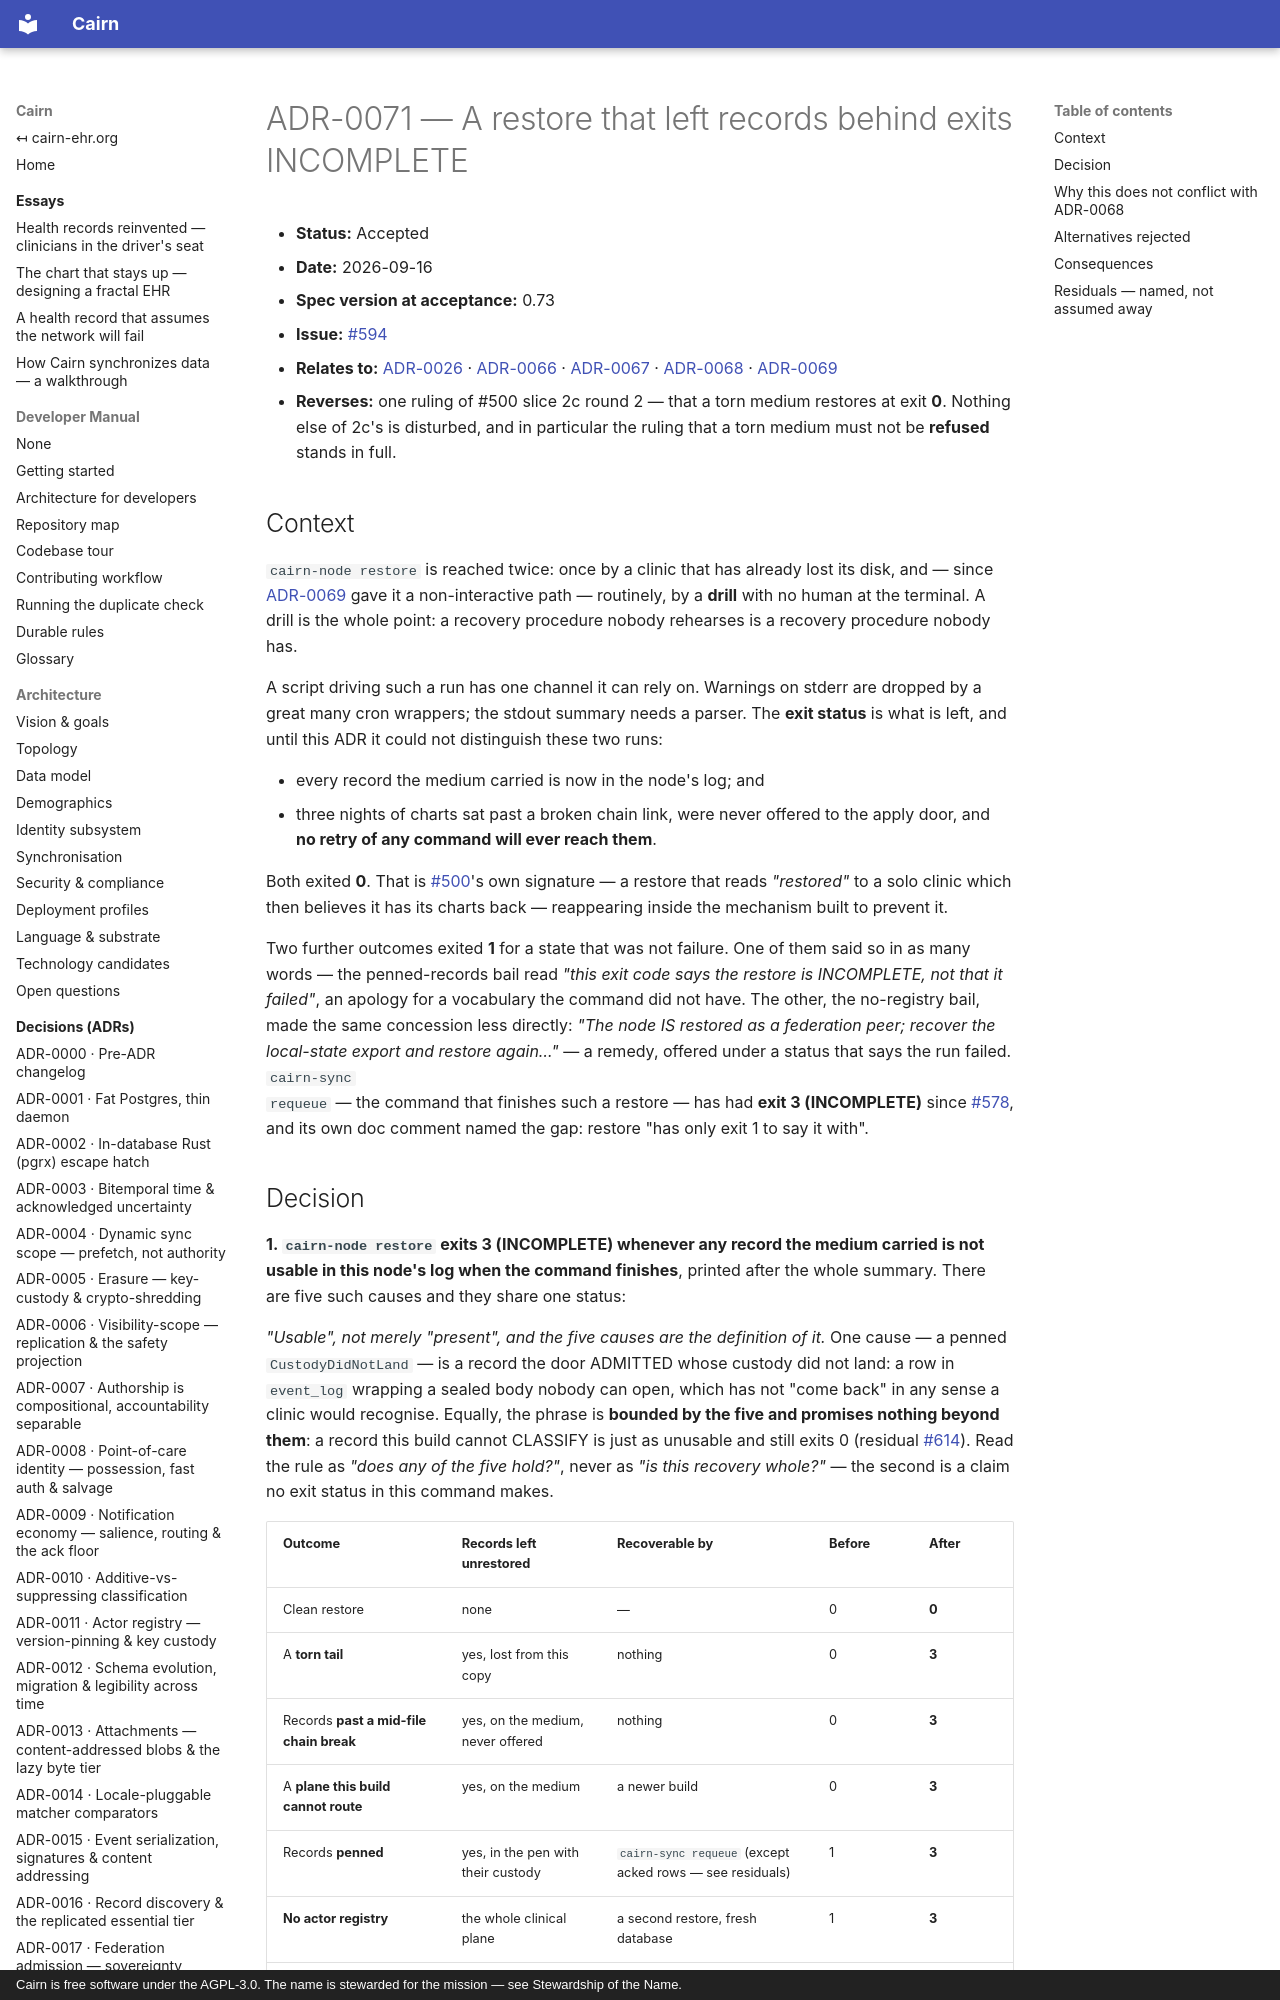

repository: cairn-ehr/cairn-ehr · page: spec/decisions/0071-a-restore-that-left-records-behind-exits-incomplete/index.html · generator: mkdocs · copyright: Cairn is free software under the AGPL-3.0. The name is stewarded for the mission — see Stewardship of the Name.

# ADR-0071 — A restore that left records behind exits INCOMPLETE

- **Status:** Accepted
- **Date:** 2026-09-16
- **Spec version at acceptance:** 0.73
- **Issue:** [#594](https://github.com/cairn-ehr/cairn-ehr/issues/594)
- **Relates to:** [ADR-0026](0026-node-durability-and-disaster-recovery.md) ·
  [ADR-0066](0066-identity-dies-with-the-disk-custody-must-not.md) ·
  [ADR-0067](0067-a-restore-reads-the-clinical-plane.md) ·
  [ADR-0068](0068-provenance-warns-never-gates-on-the-restore-path.md) ·
  [ADR-0069](0069-the-restore-takes-its-recovery-code-from-a-file.md)
- **Reverses:** one ruling of #500 slice 2c round 2 — that a torn medium restores at exit **0**.
  Nothing else of 2c's is disturbed, and in particular the ruling that a torn medium must not be
  **refused** stands in full.

## Context

`cairn-node restore` is reached twice: once by a clinic that has already lost its disk, and —
since [ADR-0069](0069-the-restore-takes-its-recovery-code-from-a-file.md) gave it a non-interactive
path — routinely, by a **drill** with no human at the terminal. A drill is the whole point: a
recovery procedure nobody rehearses is a recovery procedure nobody has.

A script driving such a run has one channel it can rely on. Warnings on stderr are dropped by a great
many cron wrappers; the stdout summary needs a parser. The **exit status** is what is left, and until
this ADR it could not distinguish these two runs:

- every record the medium carried is now in the node's log; and
- three nights of charts sat past a broken chain link, were never offered to the apply door, and
  **no retry of any command will ever reach them**.

Both exited **0**. That is [#500](https://github.com/cairn-ehr/cairn-ehr/issues/500)'s own signature —
a restore that reads *"restored"* to a solo clinic which then believes it has its charts back —
reappearing inside the mechanism built to prevent it.

Two further outcomes exited **1** for a state that was not failure. One of them said so in as many
words — the penned-records bail read *"this exit code says the restore is INCOMPLETE, not that it
failed"*, an apology for a vocabulary the command did not have. The other, the no-registry bail, made
the same concession less directly: *"The node IS restored as a federation peer; recover the local-state
export and restore again…"* — a remedy, offered under a status that says the run failed. `cairn-sync
requeue` — the command that finishes such a restore — has had **exit 3 (INCOMPLETE)** since
[#578](https://github.com/cairn-ehr/cairn-ehr/issues/578), and its own doc comment named the gap:
restore "has only exit 1 to say it with".
